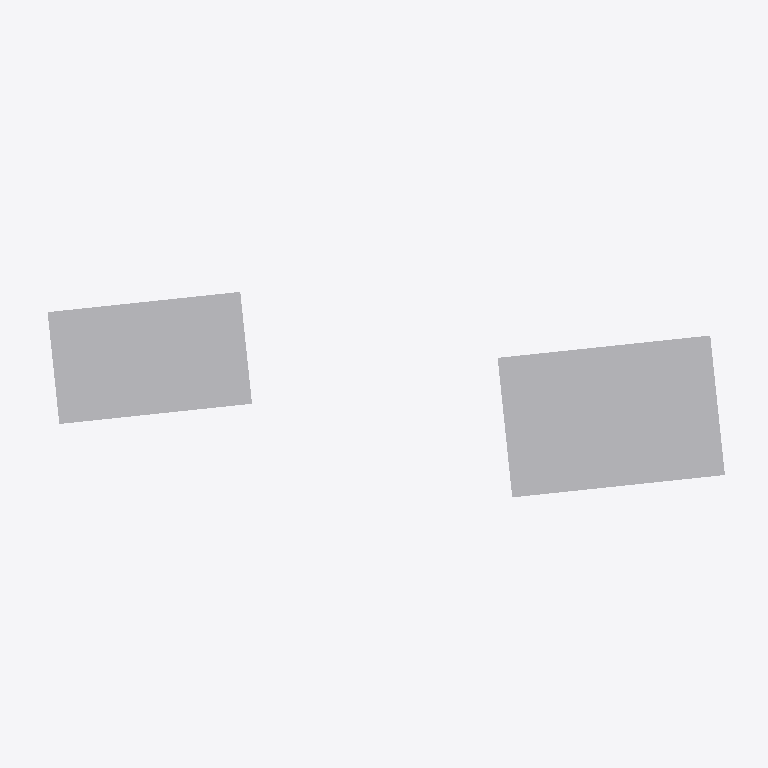
Plan cut of the same IFC building model at storey '01º SUBSOLO' (level -3.42 m, cut at -2.02 m), seen from above with north up, elements coloured by IFC class (only those large enough to see are counted): 2 other elements (light grey). Cut surfaces are drawn darker.
Extent 133.1 m × 43.0 m × 111.9 m (x, y, z). Storeys (32): 01º SUBSOLO at -3.42 m; TÉRREO at 0.00 m; 01º PAVIMENTO at 3.06 m; 02º PAVIMENTO at 6.12 m; 03º PAVIMENTO at 9.00 m; 04º PAVIMENTO at 11.88 m; 05º PAVIMENTO at 14.76 m; 06º PAVIMENTO at 18.18 m; 07º PAVIMENTO at 21.06 m; 08º PAVIMENTO at 23.94 m; 09º PAVIMENTO at 26.82 m; 10º PAVIMENTO at 29.70 m; 11º PAVIMENTO at 32.58 m; 12º PAVIMENTO at 35.46 m; 13º PAVIMENTO at 38.34 m; 14º PAVIMENTO at 41.22 m. Elements (2351): 2350 IfcBuildingElementProxy, 1 IfcSlab.

HEADER;
FILE_DESCRIPTION(('ViewDefinition [CoordinationView_V2.0, SurfaceGeometryAddOnView, QuantityTakeOffAddOnView]','Option [Elements to export: Visible elements (on all stories)]','Option [Partial Structure Display: Entire Model]','Option [IFC Domain: All]','Option [Structural Function: All Elements]','Option [Convert Grid elements: On]','Option [Space containment: Off]','[20 more]'),'2;1');
FILE_NAME('G:\\Drives compartilhados\\SPOL B6 Projects 300\\B304 APUCARANA - PORTE\\6-2. Ou','2026-06-03T16:45:41',('SPOL ARCHITECTS'),('SPOL ARCHITECTS'),'DDS_IFC v3.0','Graphisoft - Archicad - 27.0.0','SPOL ARCHITECTS');
FILE_SCHEMA(('IFC2X3'));
ENDSEC;
DATA;
#1=IFCPROJECT('1lWpFgPuoZDld0VZ10VcAx',#2,'APUCARANA','{TIPO DO PROJETO}',$,$,'R00',(#3),#4);
#25=IFCSITE('20FpTZCqJy2vhVJYtjuIce',#2,'Site',$,$,#2695,#2724,$,.ELEMENT.,(-23,-32,-19,-633200),(-46,-33,-54,-882000),742.3,$,#2757);
#8912=IFCBUILDING('00tMo7QcxqWdIGvc4sMN2A',#2,'{INSERIR NOME DO PROJETO}','{INSERIR DESCRIÇÃO DO PROJETO}',$,#8855,$,$,.ELEMENT.,$,$,#16145);
#47168=IFCBUILDINGSTOREY('1oZ0wPs_PE8ANCPg3bIs4j',#2,'TÉRREO',$,$,#16063,$,$,.ELEMENT.,0.0);
#47165=IFCBUILDINGSTOREY('342CPk89f3NPrdQRs3t_4w',#2,'01º SUBSOLO',$,$,#16059,$,$,.ELEMENT.,-3.42);
#47169=IFCBUILDINGSTOREY('0rpjC8iwfFROxIn$qPG3OX',#2,'01º PAVIMENTO',$,$,#16064,$,$,.ELEMENT.,3.06);
#47177=IFCBUILDINGSTOREY('2N89chO4n9_9VD46UxjdQV',#2,'02º PAVIMENTO',$,$,#16065,$,$,.ELEMENT.,6.12);
#47179=IFCBUILDINGSTOREY('0OXQrWFhr0DRBTCiX7YIgn',#2,'03º PAVIMENTO',$,$,#16066,$,$,.ELEMENT.,9.0);
#47183=IFCBUILDINGSTOREY('3y21AUC9X4yAqzLGUny16E',#2,'05º PAVIMENTO',$,$,#16068,$,$,.ELEMENT.,14.76);
#47181=IFCBUILDINGSTOREY('2F0V3QPDDFMRTpJqxqPeZR',#2,'04º PAVIMENTO',$,$,#16067,$,$,.ELEMENT.,11.88);
#47188=IFCBUILDINGSTOREY('0cQgtGUEv61e7lB$vksuUz',#2,'06º PAVIMENTO',$,$,#16069,$,$,.ELEMENT.,18.18);
#47190=IFCBUILDINGSTOREY('3ySL$D8ODFvRIMq9PR72tb',#2,'07º PAVIMENTO',$,$,#16072,$,$,.ELEMENT.,21.06);
#47192=IFCBUILDINGSTOREY('1yaNQi2t19cuqQkJ73IGRA',#2,'08º PAVIMENTO',$,$,#16073,$,$,.ELEMENT.,23.94);
#47194=IFCBUILDINGSTOREY('3SvhlWaVj9affFt$OHnAg2',#2,'09º PAVIMENTO',$,$,#16074,$,$,.ELEMENT.,26.82);
#47196=IFCBUILDINGSTOREY('2dGtNkr8D7vhdR48jb9YtZ',#2,'10º PAVIMENTO',$,$,#16075,$,$,.ELEMENT.,29.7);
#47207=IFCBUILDINGSTOREY('3eXQRLLJD0eg$0nh4NOGmc',#2,'12º PAVIMENTO',$,$,#16077,$,$,.ELEMENT.,35.46);
#47209=IFCBUILDINGSTOREY('0g_y6o4_13NBWB_C5poudL',#2,'13º PAVIMENTO',$,$,#16078,$,$,.ELEMENT.,38.34);
#47213=IFCBUILDINGSTOREY('1dJgINIi92a8FA7wEj7rcR',#2,'15º PAVIMENTO',$,$,#16080,$,$,.ELEMENT.,44.1);
#47215=IFCBUILDINGSTOREY('0jaa4fOenBigaYncZEp7Dk',#2,'16º PAVIMENTO',$,$,#16081,$,$,.ELEMENT.,46.98);
#47217=IFCBUILDINGSTOREY('2nR1x0eSH0ARaSYgKo_fR1',#2,'17º PAVIMENTO',$,$,#16082,$,$,.ELEMENT.,49.86);
#47211=IFCBUILDINGSTOREY('32zCTD_J908eeOWYPi7svq',#2,'14º PAVIMENTO',$,$,#16079,$,$,.ELEMENT.,41.22);
#47316=IFCBUILDINGSTOREY('2tgKkFeZD1KQyoZmuuEiuH',#2,'18º PAVIMENTO',$,$,#16083,$,$,.ELEMENT.,52.74);
#47437=IFCBUILDINGSTOREY('00FZsRrk500AbSU77eUOno',#2,'19º PAVIMENTO',$,$,#16084,$,$,.ELEMENT.,55.62);
#47557=IFCBUILDINGSTOREY('3RAdbEylzB$8eigKvq3r7N',#2,'20º PAVIMENTO',$,$,#16085,$,$,.ELEMENT.,58.5);
#47677=IFCBUILDINGSTOREY('1_mAxsMvLA2g_3ECTonGpS',#2,'21º PAVIMENTO',$,$,#16086,$,$,.ELEMENT.,61.38);
#47740=IFCBUILDINGSTOREY('0q3SXCe4f5VODlqrJU0F4c',#2,'22º PAVIMENTO',$,$,#16087,$,$,.ELEMENT.,64.26);
#47781=IFCBUILDINGSTOREY('3OLchirVTCle6IrkbVABFB',#2,'23º PAVIMENTO',$,$,#16088,$,$,.ELEMENT.,67.14);
#47861=IFCBUILDINGSTOREY('1gVc85LdLCwuRMUByAc9gp',#2,'24º PAVIMENTO',$,$,#16089,$,$,.ELEMENT.,70.02);
#47920=IFCBUILDINGSTOREY('269NMMwur8XB$VUFaa2Ix3',#2,'25º PAVIMENTO',$,$,#16090,$,$,.ELEMENT.,72.9);
#47925=IFCBUILDINGSTOREY('2PxUy8Dx13KgVTEwOx1T8Y',#2,'26º PAVIMENTO',$,$,#16091,$,$,.ELEMENT.,75.78);
#47984=IFCBUILDINGSTOREY('1pDYY$K9b2XBme0tlPSEuR',#2,'27º PAVIMENTO',$,$,#16092,$,$,.ELEMENT.,78.66);
#48073=IFCBUILDINGSTOREY('28ekyyInbDw97kVJfpUiMa',#2,'28º PAVIMENTO',$,$,#16093,$,$,.ELEMENT.,81.54);
#48130=IFCBUILDINGSTOREY('0_6IVfCFb3mhke3ObxR0OH',#2,'29º PAVIMENTO',$,$,#16094,$,$,.ELEMENT.,84.42);
#48185=IFCBUILDINGSTOREY('1oshW0WGf8KRZp_Zm2jyu7',#2,'30º PAVIMENTO',$,$,#16095,$,$,.ELEMENT.,87.3);
#48362=IFCBUILDINGSTOREY('3MVP_BXIj5Zg7DWasvm_S4',#2,'11º PAVIMENTO',$,$,#16076,$,$,.ELEMENT.,32.58);
#9255=IFCBUILDINGELEMENTPROXY('3hvAtph$z0hOB8SSEUeNFv',#2,'','',$,#21768,#2976,'EBE4ADF3-AFFF-40AD-82C8-71C39EA173F9',$);
#9250=IFCBUILDINGELEMENTPROXY('0rtEF4w9fAphTsErSsXGjy',#2,'','',$,#21432,#2971,'35DCE3C4-E89A-4ACE-B776-3B5736850B7C',$);
ENDSEC;
